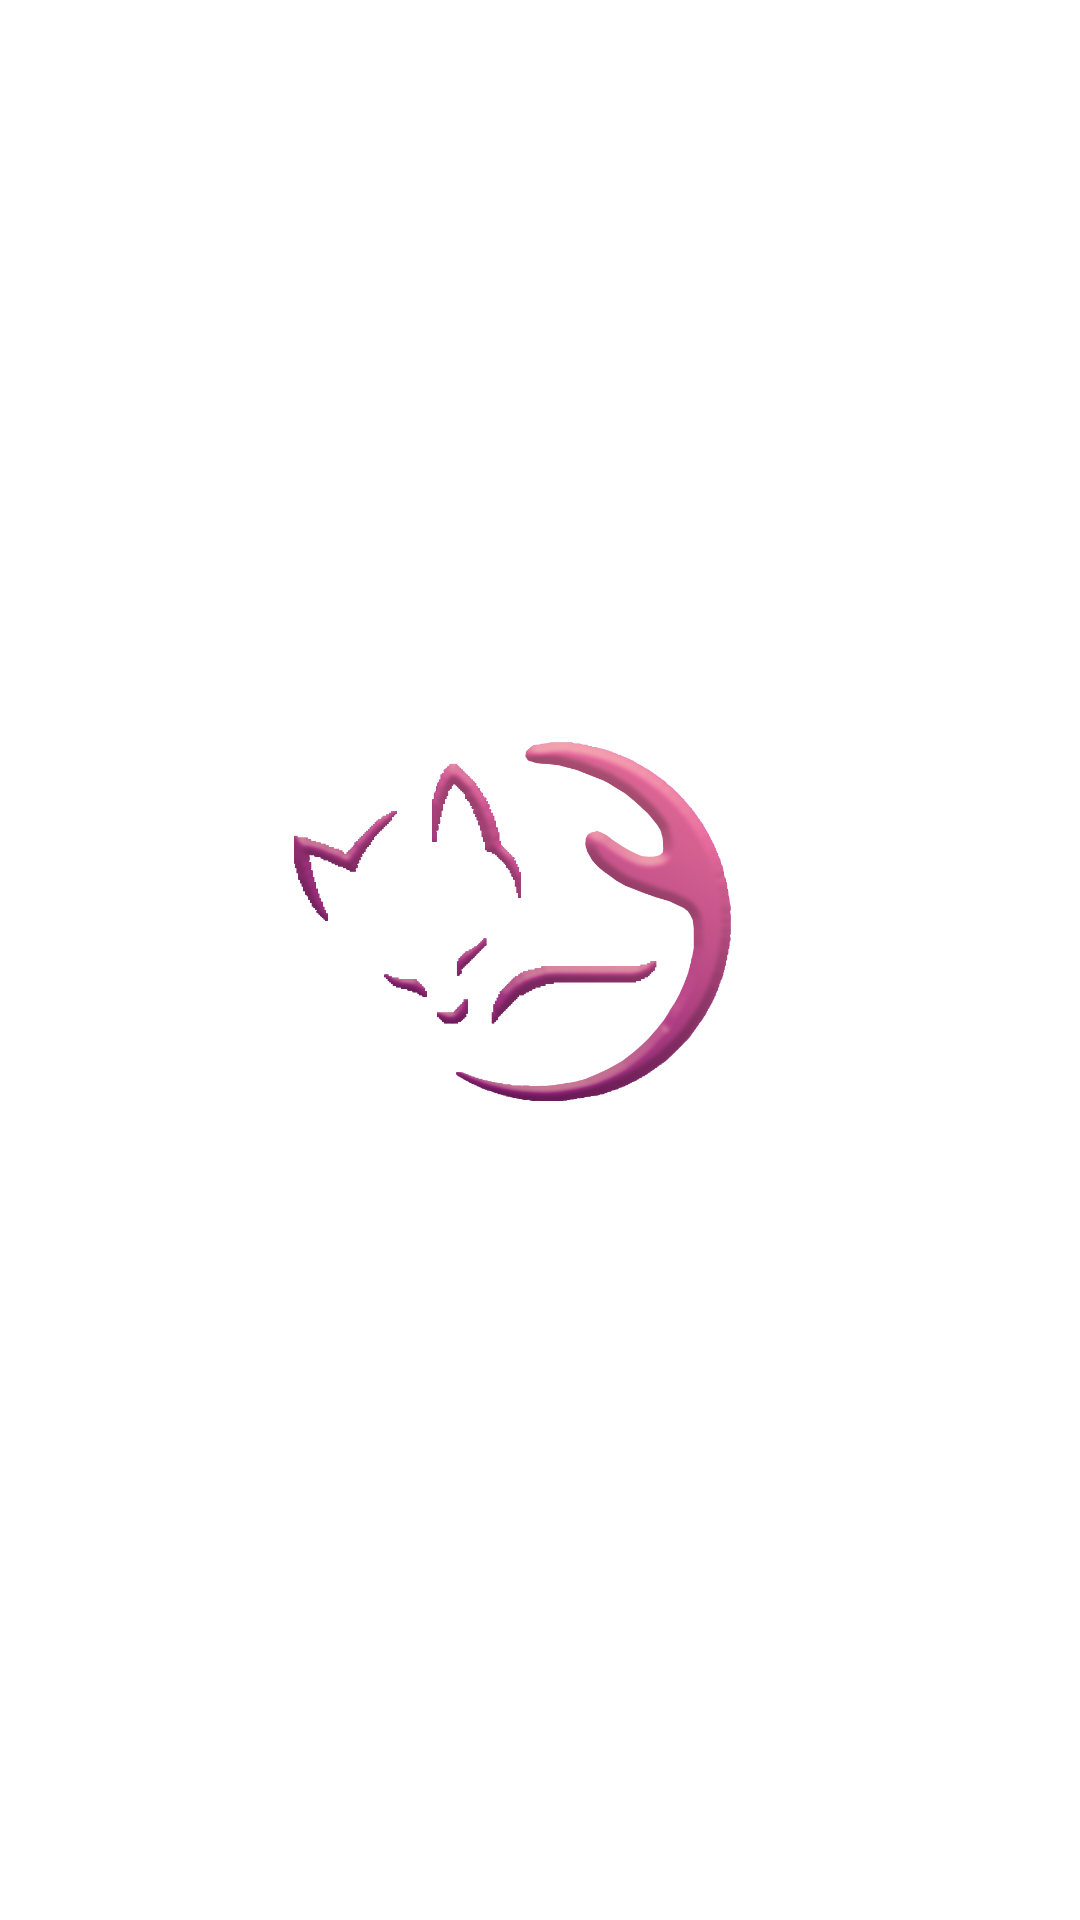

This screen was rendered from an Android layout file. Write that file and the resources it references.
<!-- AndroidManifest.xml: application theme Theme.Mola -->
<!-- res/layout/activity_main.xml -->
<?xml version="1.0" encoding="utf-8"?>
<androidx.constraintlayout.widget.ConstraintLayout xmlns:android="http://schemas.android.com/apk/res/android"
    xmlns:app="http://schemas.android.com/apk/res-auto"
    xmlns:tools="http://schemas.android.com/tools"
    android:layout_width="match_parent"
    android:layout_height="match_parent"
    tools:context=".MainActivity">

    <ImageView
        android:id="@+id/imageView"
        android:layout_width="wrap_content"
        android:layout_height="wrap_content"
        app:layout_constraintBottom_toBottomOf="parent"
        app:layout_constraintEnd_toEndOf="parent"
        app:layout_constraintStart_toStartOf="parent"
        app:layout_constraintTop_toTopOf="parent"
        app:srcCompat="@drawable/catfood" />

</androidx.constraintlayout.widget.ConstraintLayout>
<!-- resources referenced by this layout -->
<resources>
  <!-- drawable catfood: png bitmap (drawable, 439383 bytes) -->
  <style name="Theme.Mola" parent="Theme.MaterialComponents.DayNight.DarkActionBar">
          
          <item name="colorPrimary">@color/purple_500</item>
          <item name="colorPrimaryVariant">@color/purple_700</item>
          <item name="colorOnPrimary">@color/white</item>
          
          <item name="colorSecondary">@color/teal_200</item>
          <item name="colorSecondaryVariant">@color/teal_700</item>
          <item name="colorOnSecondary">@color/black</item>
          
          <item name="android:statusBarColor" tools:targetApi="l">?attr/colorPrimaryVariant</item>
          
      </style>
  <!-- not gathered from this repository: default colours our renderer supplied (Android Studio template values) -->
  <color name="purple_500">#FF6200EE</color>
  <color name="purple_700">#FF3700B3</color>
  <color name="teal_200">#FF03DAC5</color>
  <color name="teal_700">#FF018786</color>
  <color name="black">#FF000000</color>
  <color name="white">#FFFFFFFF</color>
</resources>
